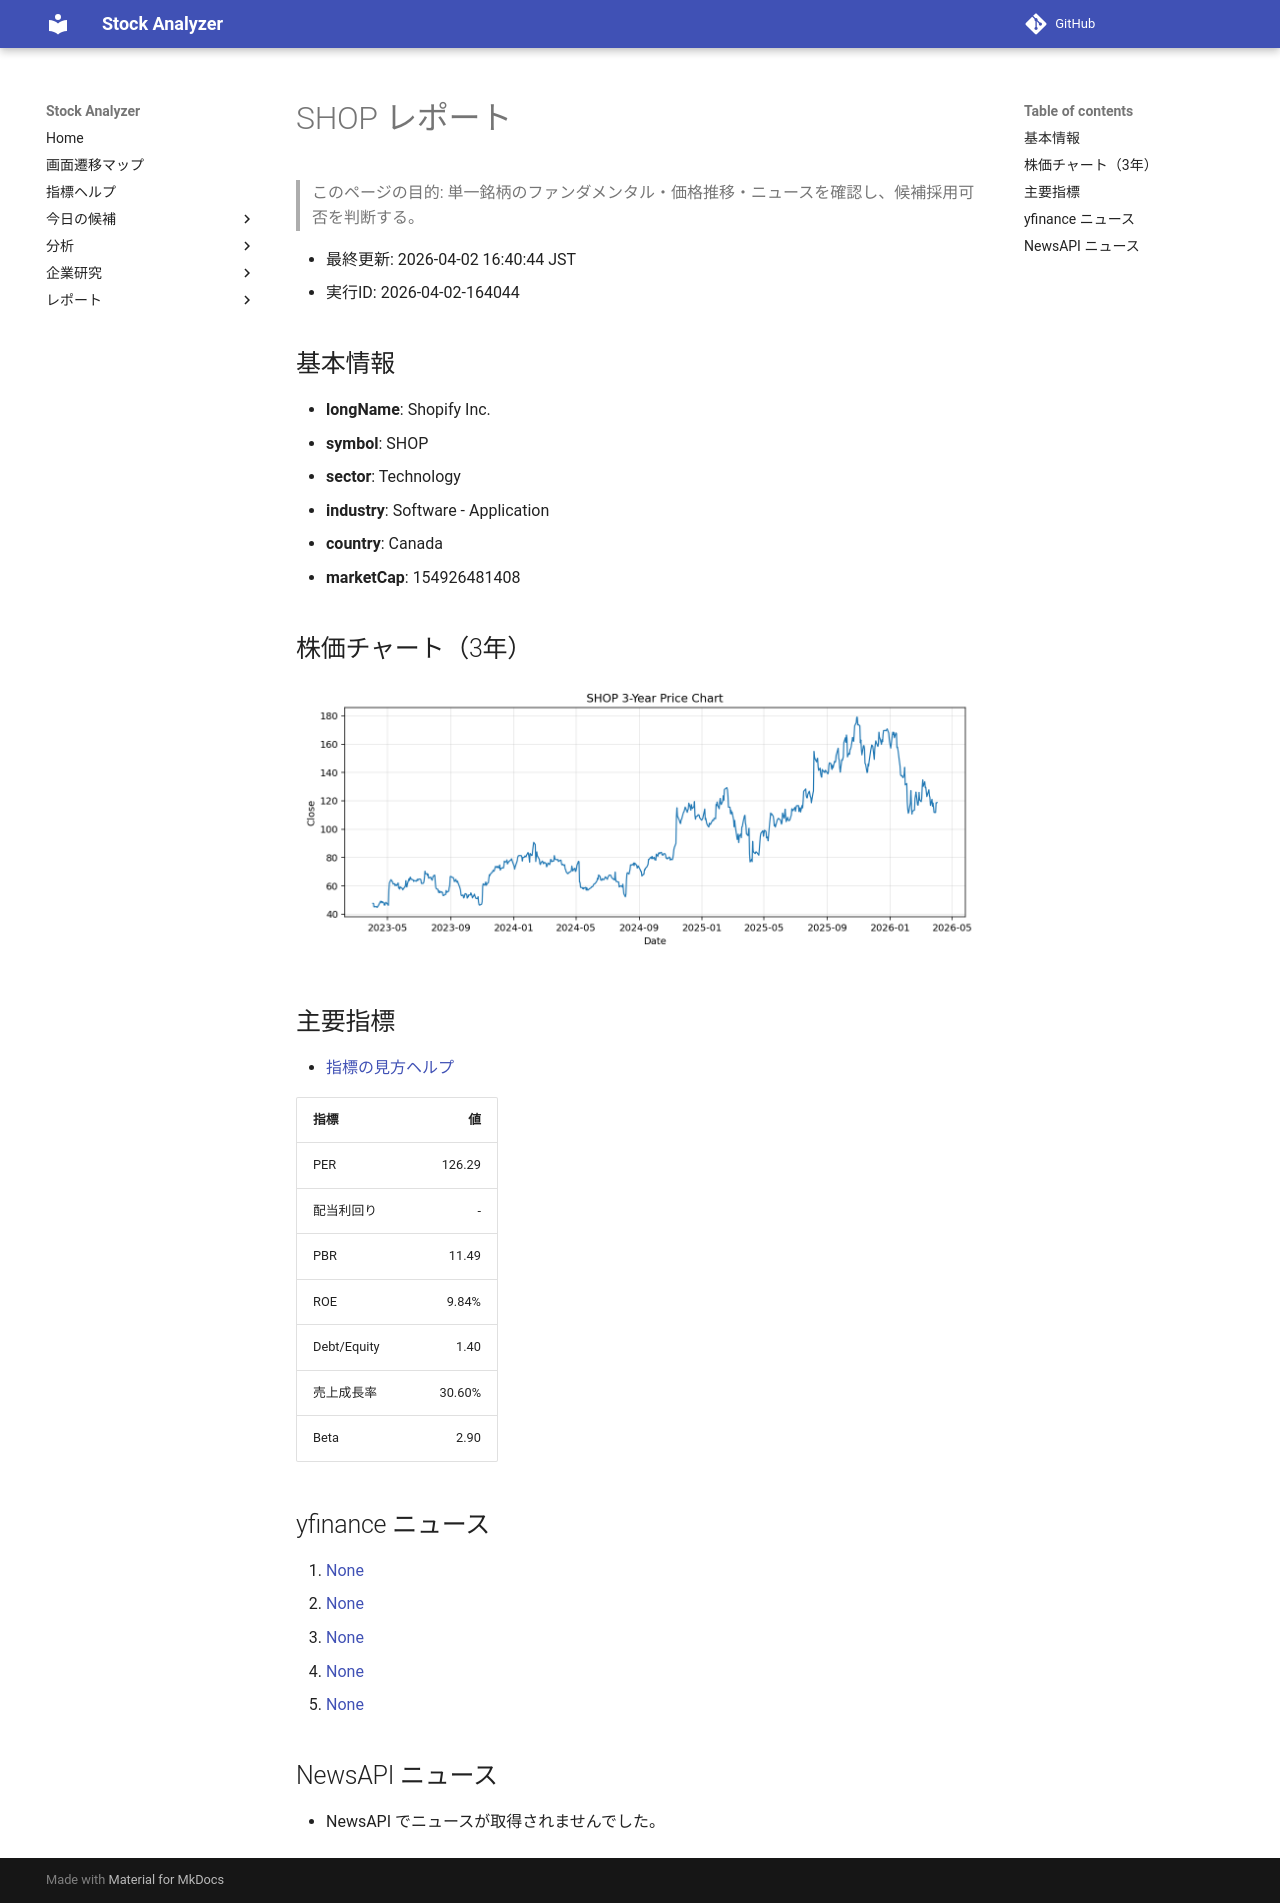

repository: Yumi-note/Making-APP · page: reports/2026-04-02/164044/SHOP/index.html · generator: mkdocs

# SHOP レポート

> このページの目的: 単一銘柄のファンダメンタル・価格推移・ニュースを確認し、候補採用可否を判断する。

- 最終更新: 2026-04-02 16:40:44 JST
- 実行ID: 2026-04-02-164044

## 基本情報

- **longName**: Shopify Inc.
- **symbol**: SHOP
- **sector**: Technology
- **industry**: Software - Application
- **country**: Canada
- **marketCap**: 154926481408

## 株価チャート（3年）

![SHOP 3-year price chart](SHOP_3y.png)

## 主要指標

- [指標の見方ヘルプ](../../../../indicators.md)

| 指標 | 値 |
|---|---:|
| PER | 126.29 |
| 配当利回り | - |
| PBR | 11.49 |
| ROE | 9.84% |
| Debt/Equity | 1.40 |
| 売上成長率 | 30.60% |
| Beta | 2.90 |

## yfinance ニュース

1. [None](None)
2. [None](None)
3. [None](None)
4. [None](None)
5. [None](None)

## NewsAPI ニュース

- NewsAPI でニュースが取得されませんでした。
